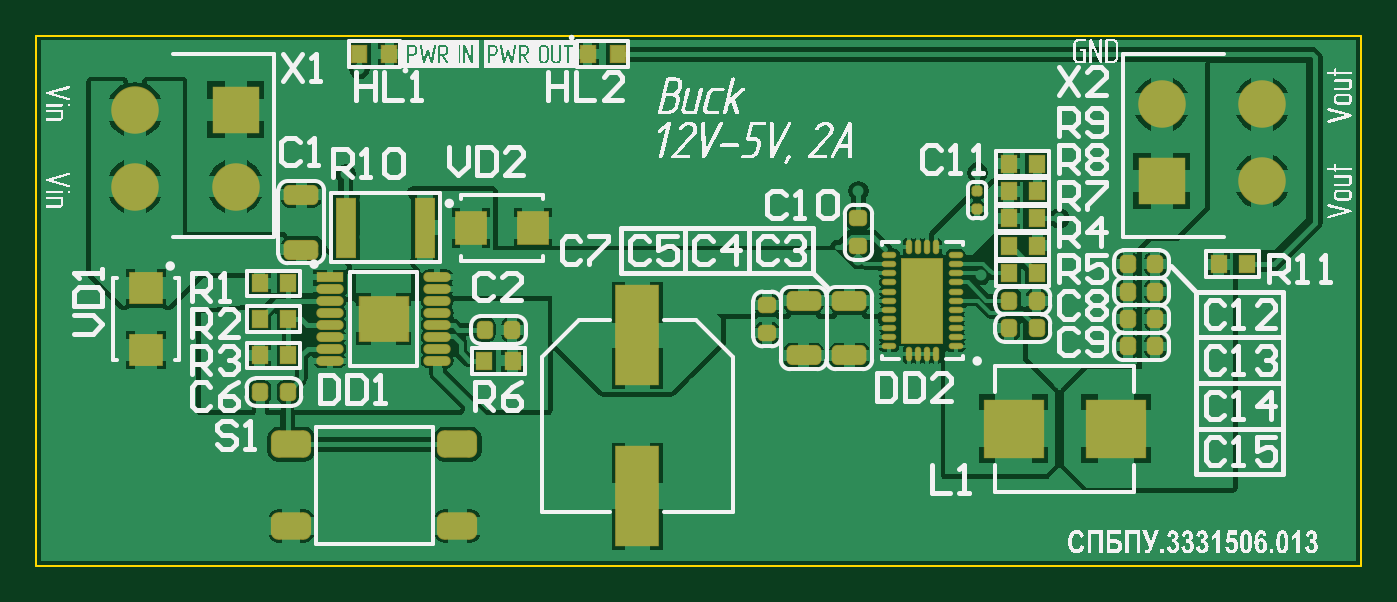
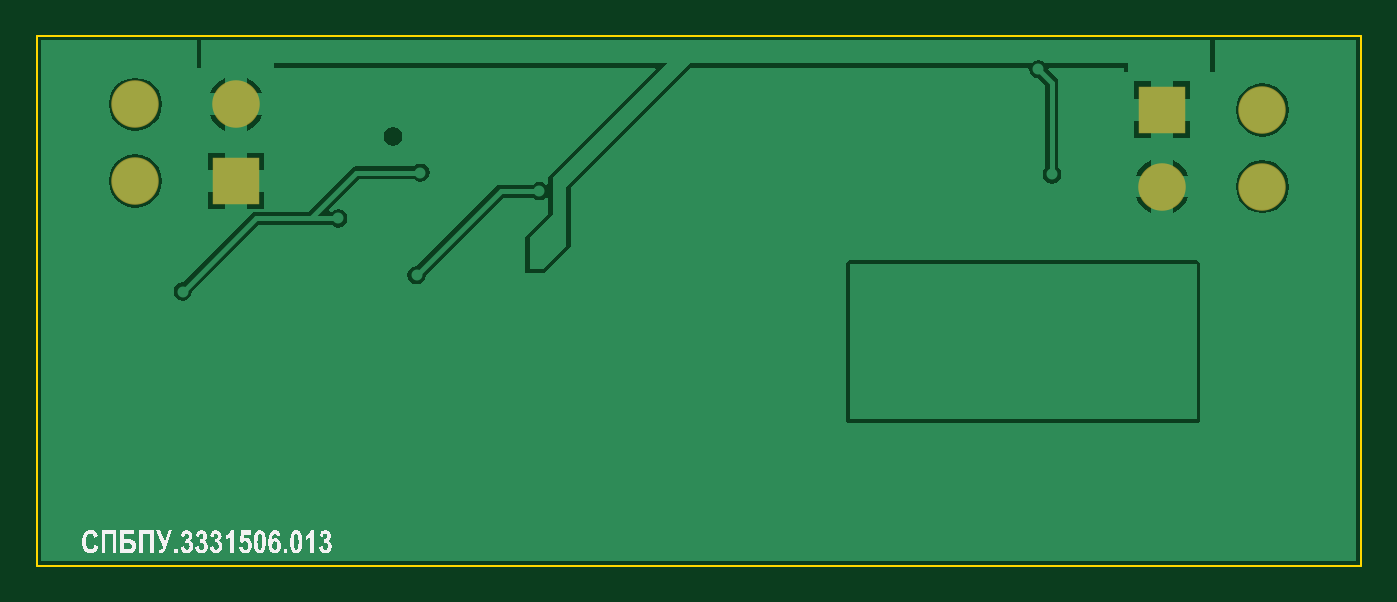
Circuit board: 7 layer files. Board 72.5 x 29.0 mm.
- bottom_copper: СПБПУ.[number-redacted][Понижающий преобразователь]_2021-01-17(11-51).GBL (12560 bytes)
- bottom_silk: СПБПУ.[number-redacted][Понижающий преобразователь]_2021-01-17(11-51).GBO (37593 bytes)
- bottom_mask: СПБПУ.[number-redacted][Понижающий преобразователь]_2021-01-17(11-51).GBS (369 bytes)
- outline: СПБПУ.[number-redacted][Понижающий преобразователь]_2021-01-17(11-51).GM1 (276 bytes)
- top_copper: СПБПУ.[number-redacted][Понижающий преобразователь]_2021-01-17(11-51).GTL (51334 bytes)
- top_silk: СПБПУ.[number-redacted][Понижающий преобразователь]_2021-01-17(11-51).GTO (114960 bytes)
- top_mask: СПБПУ.[number-redacted][Понижающий преобразователь]_2021-01-17(11-51).GTS (4729 bytes)

=== bottom_copper: СПБПУ.[number-redacted][Понижающий преобразователь]_2021-01-17(11-51).GBL (12560 bytes, source omitted) ===
=== bottom_silk: СПБПУ.[number-redacted][Понижающий преобразователь]_2021-01-17(11-51).GBO (37593 bytes, source omitted) ===
=== bottom_mask: СПБПУ.[number-redacted][Понижающий преобразователь]_2021-01-17(11-51).GBS ===
G04*
G04 #@! TF.GenerationSoftware,Altium Limited,Altium Designer,19.1.6 (110)*
G04*
G04 Layer_Color=16711935*
%FSLAX43Y43*%
%MOMM*%
G71*
G01*
G75*
%ADD31C,2.600*%
%ADD32R,2.600X2.600*%
D31*
X117100Y71050D02*
D03*
X117100Y75250D02*
D03*
X111600D02*
D03*
X55400Y74950D02*
D03*
X55400Y70750D02*
D03*
X60900D02*
D03*
D32*
X111600Y71050D02*
D03*
X60900Y74950D02*
D03*
M02*

=== outline: СПБПУ.[number-redacted][Понижающий преобразователь]_2021-01-17(11-51).GM1 ===
G04*
G04 #@! TF.GenerationSoftware,Altium Limited,Altium Designer,19.1.6 (110)*
G04*
G04 Layer_Color=16711935*
%FSLAX43Y43*%
%MOMM*%
G71*
G01*
G75*
%ADD57C,0.100*%
D57*
X50000Y79000D02*
X122500D01*
Y50000D02*
Y79000D01*
X50000Y50000D02*
Y79000D01*
Y50000D02*
X122500D01*
M02*

=== top_copper: СПБПУ.[number-redacted][Понижающий преобразователь]_2021-01-17(11-51).GTL (51334 bytes, source omitted) ===
=== top_silk: СПБПУ.[number-redacted][Понижающий преобразователь]_2021-01-17(11-51).GTO (114960 bytes, source omitted) ===
=== top_mask: СПБПУ.[number-redacted][Понижающий преобразователь]_2021-01-17(11-51).GTS (4729 bytes, source withheld) ===
